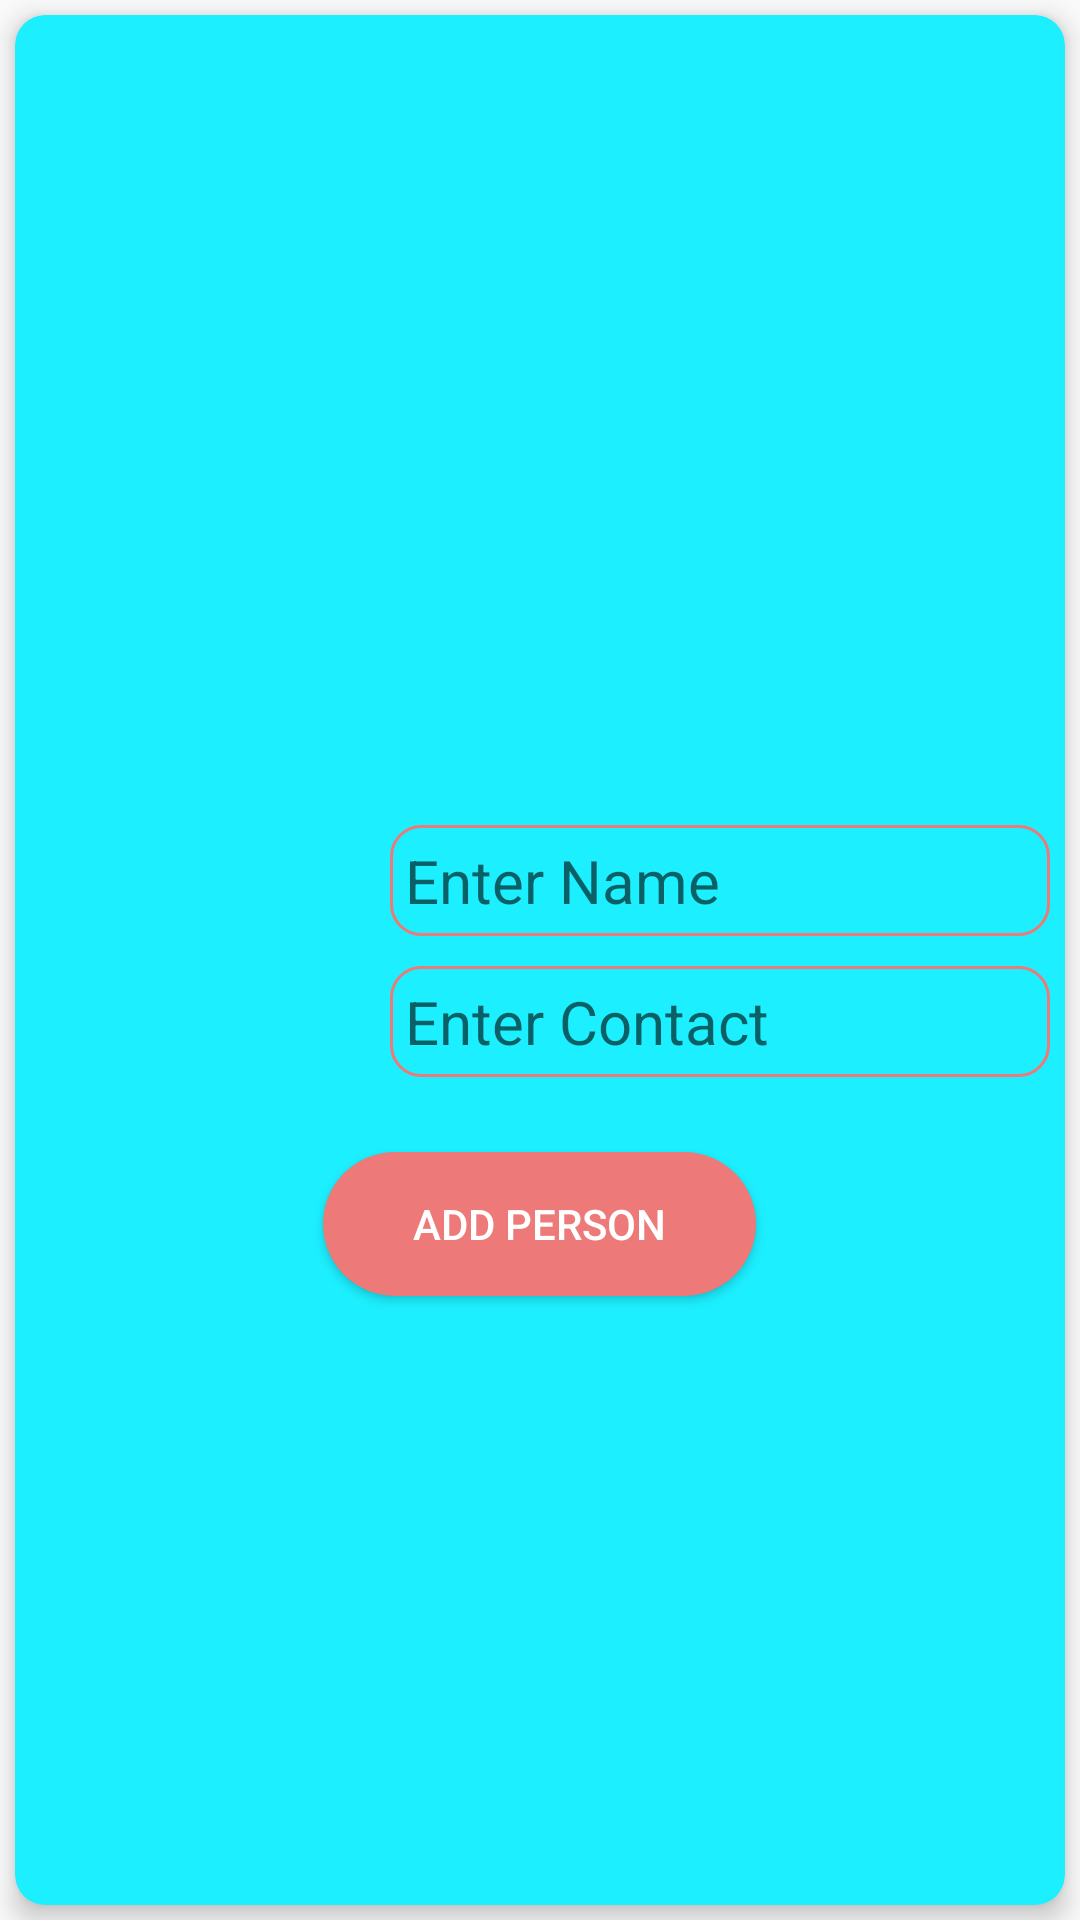

Android layout source for this screen:
<!-- AndroidManifest.xml: application theme Theme.DemoApp -->
<!-- res/layout/activity_add_person.xml -->
<?xml version="1.0" encoding="utf-8"?>
<LinearLayout xmlns:android="http://schemas.android.com/apk/res/android"
    android:layout_width="match_parent"
    android:layout_height="match_parent"
    xmlns:tools="http://schemas.android.com/tools"
    tools:context=".AddPerson"
    xmlns:app="http://schemas.android.com/apk/res-auto">
    <androidx.cardview.widget.CardView
        android:layout_width="match_parent"
        android:layout_height="match_parent"
        app:cardBackgroundColor="@color/grad_end"
        app:cardCornerRadius="10dp"
        android:layout_margin="5sp"
        app:cardElevation="5sp"
        >
        <RelativeLayout
            android:layout_width="match_parent"
            android:layout_height="match_parent"
            >
            <com.google.android.material.imageview.ShapeableImageView
                android:layout_width="100dp"
                android:layout_height="100dp"
                android:layout_margin="10dp"
                android:id="@+id/imv_add"
                android:src="@drawable/ic_add_person"
                android:scaleType="centerCrop"
                android:layout_centerVertical="true"
                app:shapeAppearanceOverlay="@style/circularimage"
                android:onClick="getimage"
                />
            <EditText
                android:id="@+id/et_name"
                android:layout_width="match_parent"
                android:layout_height="wrap_content"
                android:textSize="20sp"
                android:hint="Enter Name"
                android:layout_centerVertical="true"
                android:layout_toRightOf="@id/imv_add"
                android:layout_margin="5sp"
                android:layout_alignTop="@id/imv_add"
                android:background="@drawable/btn_stroke"
                android:padding="5dp"
                />
            <EditText
                android:id="@+id/et_phone"
                android:background="@drawable/btn_stroke"
                android:padding="5dp"
                android:layout_width="match_parent"
                android:layout_height="wrap_content"
                android:textSize="20sp"
                android:hint="Enter Contact"
                android:layout_toRightOf="@id/imv_add"
                android:layout_below="@id/et_name"
                android:layout_margin="5sp"
                />
            <Button
                android:layout_width="wrap_content"
                android:layout_height="wrap_content"
                android:layout_below="@id/et_phone"
                android:background="@drawable/btn"
                android:text="Add Person"
                android:drawableLeft="@drawable/ic_add_person"
                android:layout_centerHorizontal="true"
                android:paddingLeft="30dp"
                android:paddingRight="30dp"
                android:drawablePadding="10dp"
                android:textColor="@color/white"
                android:layout_marginTop="20dp"
                />
        </RelativeLayout>
    </androidx.cardview.widget.CardView>

</LinearLayout>
<!-- resources referenced by this layout -->
<resources>
  <color name="grad_end">#1cefff</color>
  <color name="white">#FFFFFFFF</color>
  <!-- drawable btn (drawable) -->
  <?xml version="1.0" encoding="utf-8"?>
  <shape xmlns:android="http://schemas.android.com/apk/res/android">
      <solid android:color="@color/primary"/>
      <corners android:radius="50dp" />
  </shape>
  <!-- drawable btn_stroke (drawable) -->
  <?xml version="1.0" encoding="utf-8"?>
  <shape xmlns:android="http://schemas.android.com/apk/res/android">
      <stroke android:color="@color/primary" android:width="1dp"/>
      <corners android:radius="10dp" />
  </shape>
  <style name="circularimage">
          <item name="cornerSize">50%</item>
      </style>
  <style name="Theme.DemoApp" parent="Theme.AppCompat.DayNight.NoActionBar">
          
          <item name="colorPrimary">@color/purple_500</item>
          <item name="colorPrimaryVariant">@color/purple_200</item>
          <item name="colorOnPrimary">@color/white</item>
          
          <item name="android:textColorSecondary">@color/white</item>
          <item name="colorSecondary">@color/teal_200</item>
          <item name="colorSecondaryVariant">@color/teal_700</item>
          <item name="colorOnSecondary">@color/teal_200</item>
          
          <item name="android:statusBarColor" tools:targetApi="l">?attr/colorPrimaryVariant</item>
          
  
      </style>
  <color name="primary">#ED7979</color>
  <color name="purple_500">#FF6200EE</color>
  <color name="purple_200">#FFBB86FC</color>
  <color name="teal_200">#FF03DAC5</color>
  <color name="teal_700">#FF018786</color>
</resources>
